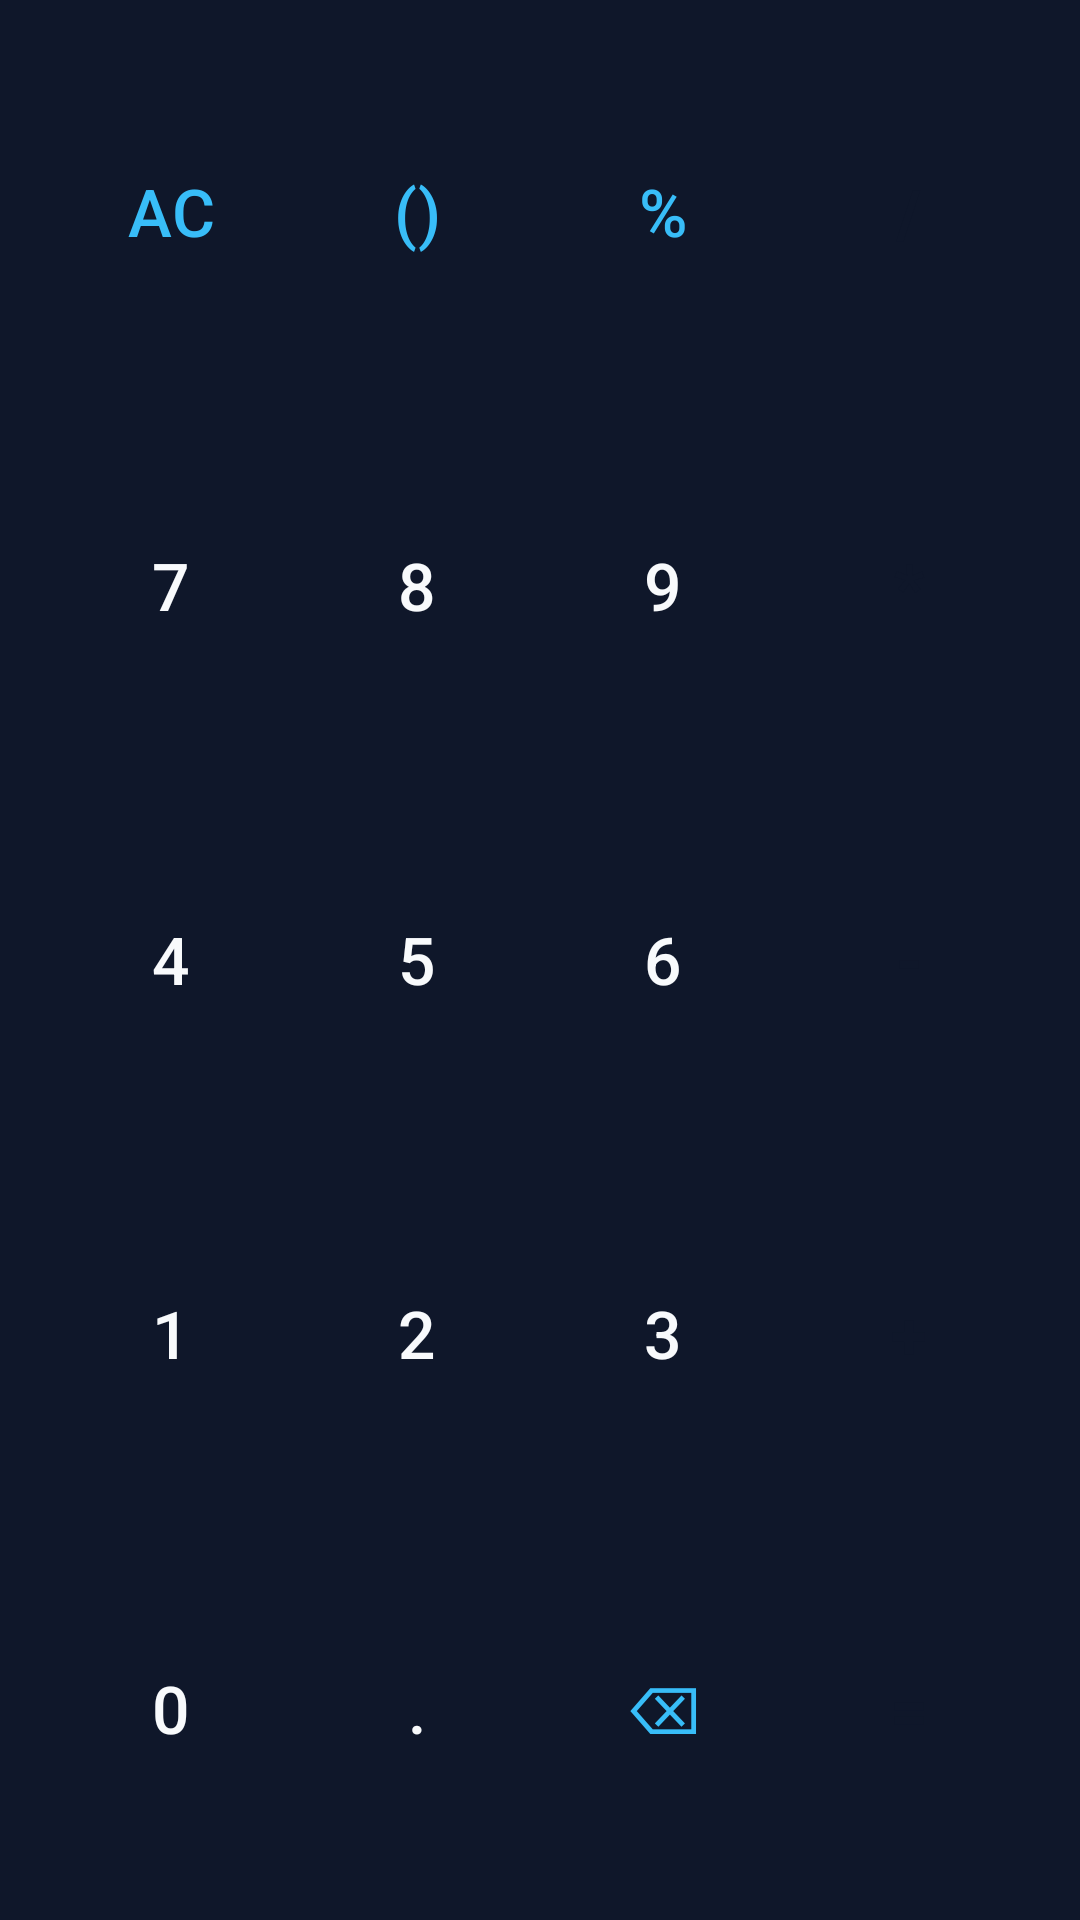

Produce the Android XML layout that renders to this screen, including the resource entries it uses.
<!-- AndroidManifest.xml: application theme Theme.CustomCalculator -->
<!-- res/layout/fragment_basic.xml -->
<?xml version="1.0" encoding="utf-8"?>
<GridLayout xmlns:android="http://schemas.android.com/apk/res/android"
    android:layout_width="match_parent"
    android:layout_height="match_parent"
    android:columnCount="4"
    android:paddingHorizontal="16dp"
    android:paddingVertical="8dp"
    android:rowCount="5">

    <Button style="@style/CalcButton.Function" android:text="AC" android:id="@+id/btnAC" android:layout_columnWeight="1" android:layout_rowWeight="1"/>
    <Button style="@style/CalcButton.Function" android:text="()" android:id="@+id/btnParens" android:layout_columnWeight="1" android:layout_rowWeight="1"/>
    <Button style="@style/CalcButton.Function" android:text="%" android:id="@+id/btnPercent" android:layout_columnWeight="1" android:layout_rowWeight="1"/>
    <Button style="@style/CalcButton.Operator" android:text="/" android:id="@+id/btnDiv" android:layout_columnWeight="1" android:layout_rowWeight="1"/>

    <Button style="@style/CalcButton.Number" android:text="7" android:id="@+id/btn7" android:layout_columnWeight="1" android:layout_rowWeight="1"/>
    <Button style="@style/CalcButton.Number" android:text="8" android:id="@+id/btn8" android:layout_columnWeight="1" android:layout_rowWeight="1"/>
    <Button style="@style/CalcButton.Number" android:text="9" android:id="@+id/btn9" android:layout_columnWeight="1" android:layout_rowWeight="1"/>
    <Button style="@style/CalcButton.Operator" android:text="*" android:id="@+id/btnMul" android:layout_columnWeight="1" android:layout_rowWeight="1"/>

    <Button style="@style/CalcButton.Number" android:text="4" android:id="@+id/btn4" android:layout_columnWeight="1" android:layout_rowWeight="1"/>
    <Button style="@style/CalcButton.Number" android:text="5" android:id="@+id/btn5" android:layout_columnWeight="1" android:layout_rowWeight="1"/>
    <Button style="@style/CalcButton.Number" android:text="6" android:id="@+id/btn6" android:layout_columnWeight="1" android:layout_rowWeight="1"/>
    <Button style="@style/CalcButton.Operator" android:text="-" android:id="@+id/btnSub" android:layout_columnWeight="1" android:layout_rowWeight="1"/>

    <Button style="@style/CalcButton.Number" android:text="1" android:id="@+id/btn1" android:layout_columnWeight="1" android:layout_rowWeight="1"/>
    <Button style="@style/CalcButton.Number" android:text="2" android:id="@+id/btn2" android:layout_columnWeight="1" android:layout_rowWeight="1"/>
    <Button style="@style/CalcButton.Number" android:text="3" android:id="@+id/btn3" android:layout_columnWeight="1" android:layout_rowWeight="1"/>
    <Button style="@style/CalcButton.Operator" android:text="+" android:id="@+id/btnAdd" android:layout_columnWeight="1" android:layout_rowWeight="1"/>

    <Button style="@style/CalcButton.Number" android:text="0" android:id="@+id/btn0" android:layout_columnWeight="1" android:layout_rowWeight="1"/>
    <Button style="@style/CalcButton.Number" android:text="." android:id="@+id/btnDot" android:layout_columnWeight="1" android:layout_rowWeight="1"/>
    <Button style="@style/CalcButton.Function" android:text="⌫" android:id="@+id/btnDel" android:layout_columnWeight="1" android:layout_rowWeight="1"/>
    <Button style="@style/CalcButton.Equal" android:text="=" android:id="@+id/btnEqual" android:layout_columnWeight="1" android:layout_rowWeight="1"/>

</GridLayout>
<!-- resources referenced by this layout -->
<resources>
  <style name="CalcButton.Equal">
          <item name="backgroundTint">@color/equal_accent</item>
          <item name="android:textColor">@color/bg_main</item>
          <item name="android:textStyle">bold</item>
      </style>
  <style name="CalcButton.Function">
          <item name="backgroundTint">@color/btn_func_bg</item>
          <item name="android:textColor">@color/primary_accent</item>
      </style>
  <style name="CalcButton.Number">
          <item name="backgroundTint">@color/btn_num_bg</item>
          <item name="android:textColor">@color/text_primary</item>
      </style>
  <style name="CalcButton.Operator">
          <item name="backgroundTint">@color/operator_accent</item>
          <item name="android:textColor">@color/bg_main</item>
          <item name="android:textStyle">bold</item>
      </style>
  <style name="Theme.CustomCalculator" parent="Base.Theme.CustomCalculator" />
  <color name="equal_accent">#2DD4BF</color>
  <color name="bg_main">#0F172A</color>
  <color name="btn_func_bg">#475569</color>
  <color name="primary_accent">#38BDF8</color>
  <color name="btn_num_bg">#2563EB</color>
  <color name="text_primary">#F8FAFC</color>
  <color name="operator_accent">#F472B6</color>
  <style name="Base.Theme.CustomCalculator" parent="Theme.Material3.DayNight.NoActionBar">
          <item name="android:windowBackground">@color/bg_main</item>
          <item name="android:textColor">@color/text_primary</item>
          <item name="colorPrimary">@color/primary_accent</item>
      </style>
</resources>
